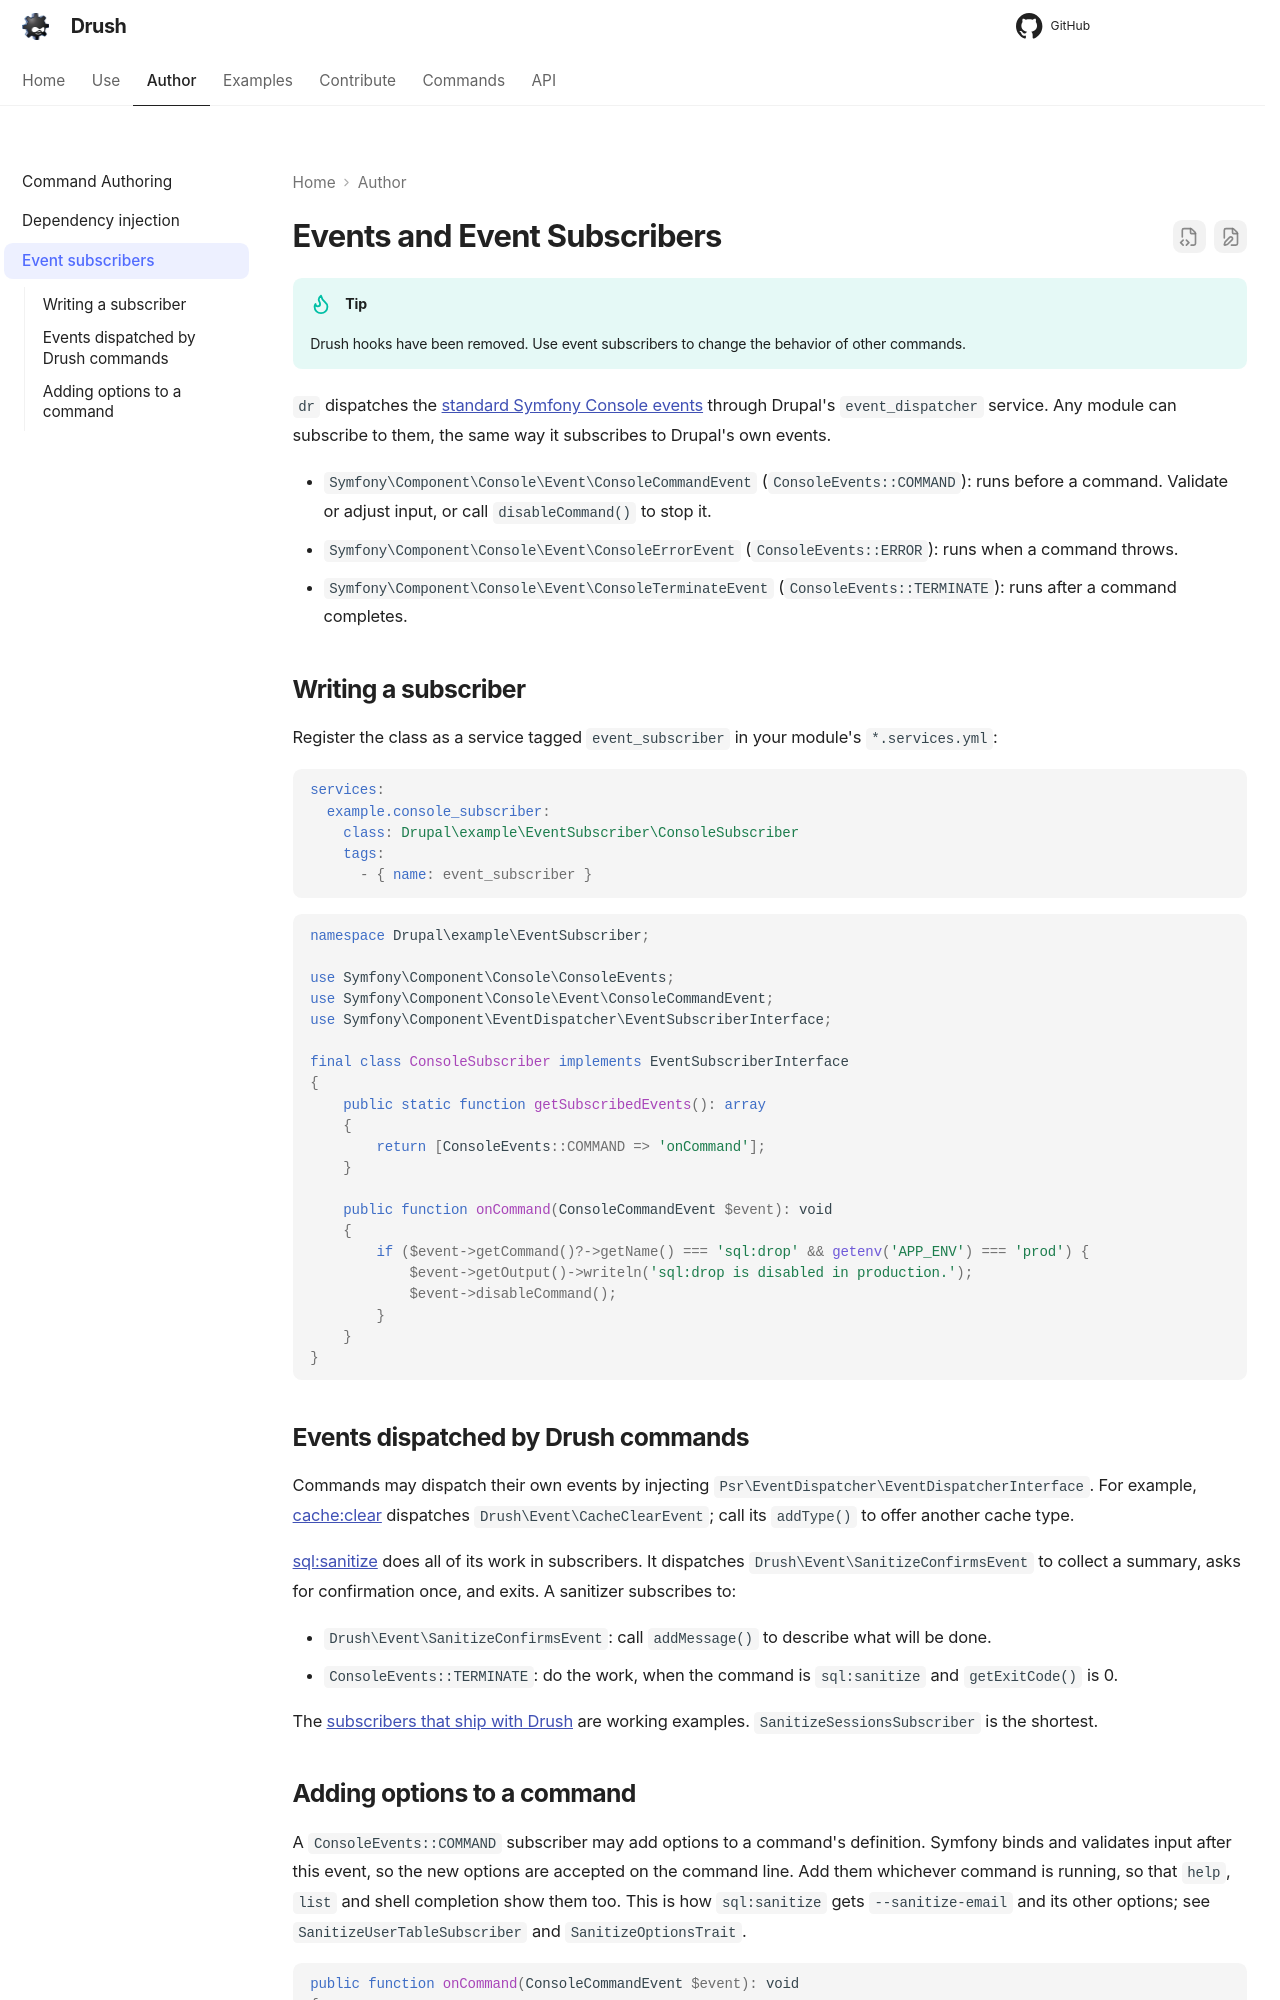

repository: drush-ops/drush · page: 15.x/subscribers/index.html · generator: mkdocs

# Events and Event Subscribers

!!! tip

    Drush hooks have been removed. Use event subscribers to change the behavior of other commands.

`dr` dispatches the [standard Symfony Console events](https://symfony.com/doc/current/components/console/events.html) through Drupal's `event_dispatcher` service. Any module can subscribe to them, the same way it subscribes to Drupal's own events.

- `Symfony\Component\Console\Event\ConsoleCommandEvent` (`ConsoleEvents::COMMAND`): runs before a command. Validate or adjust input, or call `disableCommand()` to stop it.
- `Symfony\Component\Console\Event\ConsoleErrorEvent` (`ConsoleEvents::ERROR`): runs when a command throws.
- `Symfony\Component\Console\Event\ConsoleTerminateEvent` (`ConsoleEvents::TERMINATE`): runs after a command completes.

## Writing a subscriber

Register the class as a service tagged `event_subscriber` in your module's `*.services.yml`:

```yaml
services:
  example.console_subscriber:
    class: Drupal\example\EventSubscriber\ConsoleSubscriber
    tags:
      - { name: event_subscriber }
```

```php
namespace Drupal\example\EventSubscriber;

use Symfony\Component\Console\ConsoleEvents;
use Symfony\Component\Console\Event\ConsoleCommandEvent;
use Symfony\Component\EventDispatcher\EventSubscriberInterface;

final class ConsoleSubscriber implements EventSubscriberInterface
{
    public static function getSubscribedEvents(): array
    {
        return [ConsoleEvents::COMMAND => 'onCommand'];
    }

    public function onCommand(ConsoleCommandEvent $event): void
    {
        if ($event->getCommand()?->getName() === 'sql:drop' && getenv('APP_ENV') === 'prod') {
            $event->getOutput()->writeln('sql:drop is disabled in production.');
            $event->disableCommand();
        }
    }
}
```

## Events dispatched by Drush commands

Commands may dispatch their own events by injecting `Psr\EventDispatcher\EventDispatcherInterface`. For example, [cache:clear](commands/cache_clear.md) dispatches `Drush\Event\CacheClearEvent`; call its `addType()` to offer another cache type.

[sql:sanitize](commands/sql_sanitize.md) does all of its work in subscribers. It dispatches `Drush\Event\SanitizeConfirmsEvent` to collect a summary, asks for confirmation once, and exits. A sanitizer subscribes to:

- `Drush\Event\SanitizeConfirmsEvent`: call `addMessage()` to describe what will be done.
- `ConsoleEvents::TERMINATE`: do the work, when the command is `sql:sanitize` and `getExitCode()` is 0.

The [subscribers that ship with Drush](https://github.com/drush-ops/drush/tree/15.x/src/EventSubscriber/sanitize) are working examples. `SanitizeSessionsSubscriber` is the shortest.
